pico-8 play session: no input (idle)

[t = 1 s] idle ~1s (no d-pad/buttons)
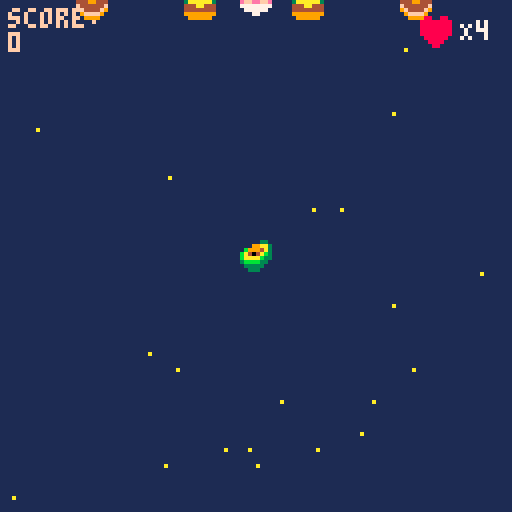
[t = 4 s] idle ~4s (no d-pad/buttons)
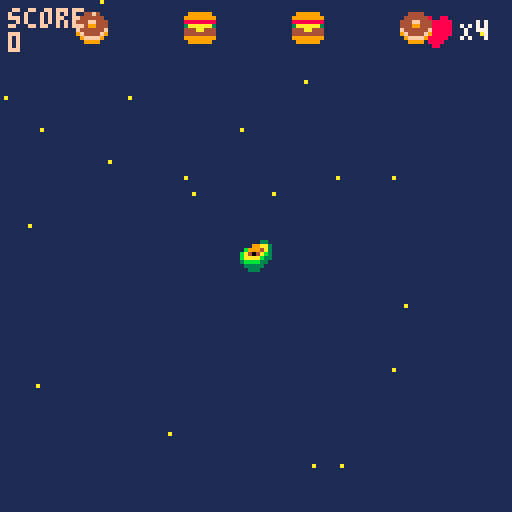
[t = 6 s] idle ~6s (no d-pad/buttons)
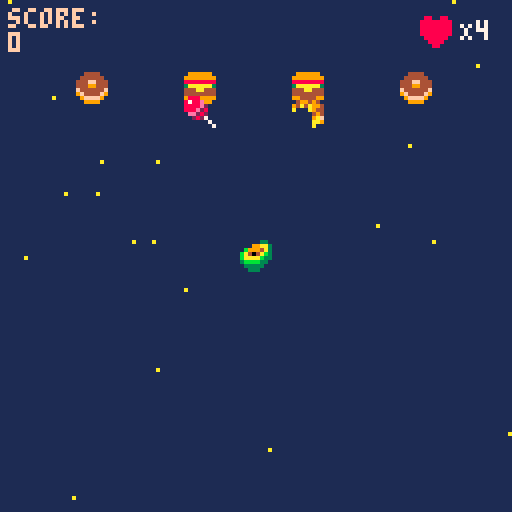
[t = 8 s] idle ~8s (no d-pad/buttons)
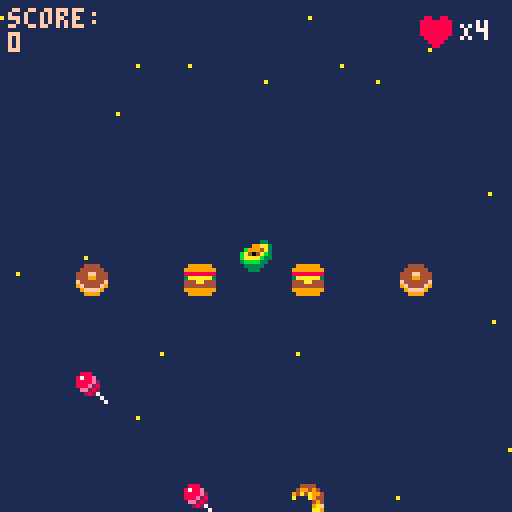

pico-8 cartridge
version 29
__lua__
function _init()
	--menu
	scene="menu"
	x=63
	y=63
 p={x=60,y=60,speed=4} --creation p:player
 -- fin menu
 --hearts={}
 bullets={} --tirs 
 enemies={}
 ebullets={} --creation projectile
 --rand=flr(rnd(4))
 explosions={}
 create_stars()
 score=0
 state=0 --etat de scene de jeu: combat/menu/ game over
	gun_timer=10
	gun_cooldown=70
	p.life=4
	end


--menu erreurs si deplacemt
function update_menu()
  if btnp(❎) then scene="game"
  end
end

function draw_menu()
	cls()
	print("welcome, padawan!",30,33)
	print("press ❎ to start",30,63)
end
--fin menu

function _update60()
 if scene=="menu" then 
 update_menu()
 elseif scene=="game" then 
 if(state==0) update_game()	
 if(state==1) update_gameover()
 if(score>=500) update_gamewin()	
 end
end

 
function _draw()
 if scene=="menu" then
 draw_menu()
 elseif scene=="game" then
  if(state==0) draw_game()
	 if(state==1) draw_gameover()
	 if(score>500) draw_gamewin()
 end
 
--draw health bar
--local hlthx=4
--local hlthy=4
--local height=6
--local width=72
end

function update_game()
	update_player()
	update_bullets()
	
	update_stars()
	if #enemies==0 then --hashtag appelle les valeurs du tableau
		spawn_enemies(2+ceil(rnd(3)))--nb aleatoire de foes  -- interaction spr
	end
update_ebullets()
update_enemies()
	
	countdown()
	--if rand then eshoot() end

	update_explosions()
	--state=1
end

function draw_game()
 --affichage couleur fond d'ecran
 cls(1)
 --stars
 for s in all(stars) do
 	pset(s.x,s.y,s.col)
 end
 draw_ui() -- vies
 --vaisseau
 --spr(33,p.x,p.y,2,2) --p pour player
 spr(12,p.x,p.y)
 -- enemies
 for e in all(enemies) do
  spr(e.sprite,e.x,e.y)
 end
 --explosions
draw_explosions()
 --bullets
 for b in all(bullets) do --boucle balle
 	spr(b.sprite,b.x,b.y)
 end  
 --ebullets
  for eb in all(ebullets) do --boucle balle
 	spr(eb.sprite,eb.x,eb.y)
 end  
 --score
 --print("texte",x,y,couleur)
 print("score:\n"..score,2,2,15)
 -- :\n permet d'aller a la ligne
 -- .. concatenation
 -- print("score:",2,2,15) 
 -- print(score,2,8,10)
end
-->8
--shoot
function shoot()--tableau 
	new_bullet={ --creation projectile
 sprite=(25+(ceil(rnd(3)))),
	x=p.x,
	y=p.y,
	speed=2
	} 
	 add(bullets,new_bullet)-- ajouter elts dans tableau
	 sfx(0) -- son tir
end
   
function update_bullets()
 --maj position projection balle
	for b in all(bullets)  do
	b.y-=b.speed
	 if b.y<-8 then --supprime les balles en ht d'ecran pour ne pas tuer les enemies a venir
	 del(bullets,b)
	 end
	end	
end

-- projectiles enemies

--function select_enemy()
--	enemies(random-1)
-- end
 
 function eshoot()  
	
for en in all(enemies) do --creation enemy avec nouvelles coordonnees

 random=rnd(5) 
 new_ebullet={ --creation projectile enemies
		sprite=(21+(ceil(rnd(3)))),
		x=en.x,
		y=en.y,
		speed=0.8
	}
	if random<=2 then 
	add(ebullets,new_ebullet)-- ajouter elts dans tableau
	sfx(1) -- son tir
	end
  end
	 
  
end


function update_ebullets() --maj position projection balle
	for eb in all(ebullets)  do
	eb.y+=eb.speed
	 if eb.y<-8 then --supprime les balles en ht d'ecran pour ne pas tuer les enemies a venir
	 del(ebullets,eb)
	 end
	end	
end

function countdown()

	gun_timer-=1

  
	if gun_timer==0 then	eshoot()
	if gun_timer==0 then gun_timer=gun_cooldown
	--if gun_timer==0 then 
	--elseif gun_time>0 then gun_timer==gun_cooldown
end
	end
	end
-->8
--stars
function create_stars()
  stars={}
  for i=1,20  do --scope boucle qui tourne de 1 a 20
  local new_star={
    x=rnd(128),
    y=rnd(128),
    col=10,
    speed=4
    }
   add(stars,new_star)
  end	
end
   
function update_stars()
 for s in all(stars) do  -- s pour chaque star
 s.y+=s.speed
  if s.y>128 then
  s.y=0
  s.x=rnd(128)  	
  end		
 end
end



-->8
--enemies
function spawn_enemies(nbf)--chiffrer les foes
	gap=(128-8*nbf)/(nbf+1) --espacement foes ecran/ +1 espace /8 taille spr

	 for i=1,nbf do --i=ecart
	 new_enemy={
	 sprite=(5+(ceil(rnd(3)))),
	 x=gap*i+8*(i-1),
	 y=-20,
	 life=4
 	}
	add (enemies,new_enemy) 	
	end
end
   
function update_enemies ()
	for e in all(enemies) do
	e.y+=0.4 -- vitesse descente enemies 
	 if e.y > 128 then
		del(enemies,e) -- supprime les enemies du bas de l'ecran
	 end 
	--collision
   for b in all(bullets) do
	   if collision(e,b) then
	   create_explosion(e.x+4,e.y+2)--4 et 2 centre l'explosion
	   del(bullets,b) -- supprime les balles    
	   -- decompte vies	
	   e.life-=1
	    if e.life==0 then
		   del (enemies,e) --supprime l'ennemi une fois canne
		    score+=100 --score points
	    end
	   end
	  end
	 end
 end
 
 -- function enemiesshoot()
 --	for e in all(enemies) do eshoot()
 --end
 --end
-->8
--collision
function collision(a,b)--calculer les espaces libres pour deduire une collision
	if a.x>b.x+8
	or a.y>b.y+8
	or a.x+8<b.x
	or a.y+8<b.y then
		return false
		else
		return true
		--ou
		--return not (a.x>b.x+8
				  -- or a.y>b.y+8
			   -- or a.x+8<b.x
			   -- or a.y+8<b.y
	end
	end
-->8
--explosions
function create_explosion(x,y)
	sfx(2)
	add(explosions,{x=x,
					y=y,
					timer=0}) --x et y permettent de prendre differentes valeurs dans la fonction	
end
   
function update_explosions()
	for ex in all(explosions) do
	ex.timer+=1
	 if ex.timer==13 then
		del(explosions,ex)
	 end 
 end
end
   
function draw_explosions()--cercle d'explosion
 circ(x,y,rayon,color)
	for ex in all(explosions) do
	circ(ex.x,ex.y,ex.timer/2,--taille du cercle
	8+ex.timer%3)	--halo de couleur
	end
end
-->8
-- player
function update_player()
	if (btn(➡️)) and p.x<120 then p.x+=p.speed end --player speed
	if (btn(⬅️)) and p.x>0	then p.x-=p.speed	end
 if (btn(⬆️)) and p.y>0	then p.y-=p.speed end
 if (btn(⬇️)) and p.y<120	then p.y+=p.speed end
 if (btnp(❎)) shoot() --btnp=intervalle tir

-- fais mourir player en cas de collision
-- enclenche une reinitialisation		
for e in all(enemies) do
	if collision(e,p) then state=1
end
for eb in all(ebullets) do
 if collision(eb,p) then state=1

	
	
 end
end
end
end
-->8
--heart
function draw_ui()
	spr(16,105,4)
	print_outline("X"..p.life,2,2,15)
end
function print_outline(text,x,y)
	print(text,115,5,7)
end


-->8
--gameover
function update_gameover()
--state=0
if (btn(🅾️)) _init()
end

function draw_gameover()
cls(1)
--rectfill(x,y,x2,y2,couleur)
rectfill(15,40,110,90,6)--display rectangle
print("score:"..score,45,25,7)
print("game over",45,60,8)
print("🅾️/c to continue",30,75,5)
end
-->8
--gamewin
-- state 3

function update_gamewin()
	if (btn(❎)) _init()
end

function draw_gamewin()
cls()
print("you win",48,25,7)
print("high score: "..score,35,35,7)	
print("press button x to play",12,95,13)
end
__gfx__
00000000080000800a0000a0000990000a0000a000888800004444000aaafa00099999900000000000888000030bb030000003300bb009a90000000000000000
00000000060000600a0000a0089749800000000008a99a8004444440afafafa09999999900000000000e88000833338000099aa300bb9a9a0000000000000000
00700700060a60600a0000a0097474900a0000a08a0000a8444ff444aaaafaf0888888880000000080002800838338380b9994a333b9a9a90000000000000000
00077000044a64400a0000a097474749080000808900009844499444878787803aaaaaa3000000008e08802087e88888ba444ab30b9a9a900000000000000000
00077000445a664409000090097474900000000089000098f444444f87878780444aa44400000000882e08008e888888baaaab330ba9a9b00000000000000000
00700700455aa55409000090089749800a0000a08a0000a89f4444f98787878044444444000000000880e822888888883bbbb3300bba9bbb0000000000000000
0000000005855850080000800a0990a00800008008a99a8009ffff90878787809999999900000000000202888888888803333300b3bbb30b0000000000000000
0000000000a55a00000000000a0000a0080000800088880000999900878787800999999000000000000002800888888000333000bb0003000000000000000000
0880088000000000000000000000000000000000000000000888000002240000004444000000000000bb00bb000bb0bb0bb00bb0000000000000000000000000
8888888800000000000000000000000000000000000000008788e00092274000049949400000000000bbb0bb0000b3bbb0bbbb0b000000000000000000000000
8888888800000000000000000000000000000000000000008888e200f922740094a4a9940000000000003b300000bb30000bb000000000000000000000000000
888888880000000000000000000000000000000000000000888e2800ff922740a000a94400000000000030b300099bbb0eeeeee0000000000000000000000000
8888888800000000000000000000000000000000000000000ee282000ff9227400000494000000000088b0bb009f990beffeeffe000000000000000000000000
0888888000000000000000000000000000000000000000000028270000ff9222000009af000000000888800009a9900077777777000000000000000000000000
00888800000000000000000000000000000000000000000000000070000ff92200000aa9000000000e8880000999000007777770000000000000000000000000
000880000000000000000000000000000000000000000000000000070000ff9000000a00000000007ee800009900000000077000000000000000000000000000
00888000000088888800000000099999999990000000000000000000000aa00000888800a088880a000000000000000000000000000000000000000000000000
000e880000008888880000000009999999999000000000000009900008a99a8008a99a8008a99a80000000000000000000000000000000000000000000000000
80002800000000ee88880000999999999999999900000000008aa8000a8aa8a08a0000a88a0000a8000000000000000000000000000000000000000000000000
8e088020000000ee8888000098899999999998890000000008989980a898998a8900a098890aa098000000000000000000000000000000000000000000000000
882e0800880000000088000088888888888888880000000008998980a899898a890a0098890aa098000000000000000000000000000000000000000000000000
0880e82288000000008800008bb8888888888bb800000000008aa8000a8aa8a08a0000a88a0000a8000000000000000000000000000000000000000000000000
0002028888ee008888002200b87aaaaaaaaaa78b000000000009900008a99a8008a99a8008a99a80000000000000000000000000000000000000000000000000
000002e088ee008888002200870a44aaaa44a0780000000000000000000aa00000888800a088880a000000000000000000000000000000000000000000000000
00000000888822ee0088000044444444444444440000000000000000000000000000000000000000000000000000000000000000000000000000000000000000
00000000888822ee0088000044444400004444440000000000000000000000000000000000000000000000000000000000000000000000000000000000000000
0000000000888800ee88222244444077770444440000000000000000000000000000000000000000000000000000000000000000000000000000000000000000
0000000000888800ee88222244444078870444440000000000000000000000000000000000000000000000000000000000000000000000000000000000000000
00000000000000220022888899990788887099990000000000000000000000000000000000000000000000000000000000000000000000000000000000000000
00000000000000220022888899999078870999990000000000000000000000000000000000000000000000000000000000000000000000000000000000000000
00000000000000000022ee0000099907709999000000000000000000000000000000000000000000000000000000000000000000000000000000000000000000
00000000000000000022ee0000099990099999000000000000000000000000000000000000000000000000000000000000000000000000000000000000000000
0000000000a000a000a00a0a00000000000000000000000000000000000000000000000000000000000000000000000000000000000000000000000000000000
0000000000a000a000a00a0a00000000000000000000000000000000000000000000000000000000000000000000000000000000000000000000000000000000
